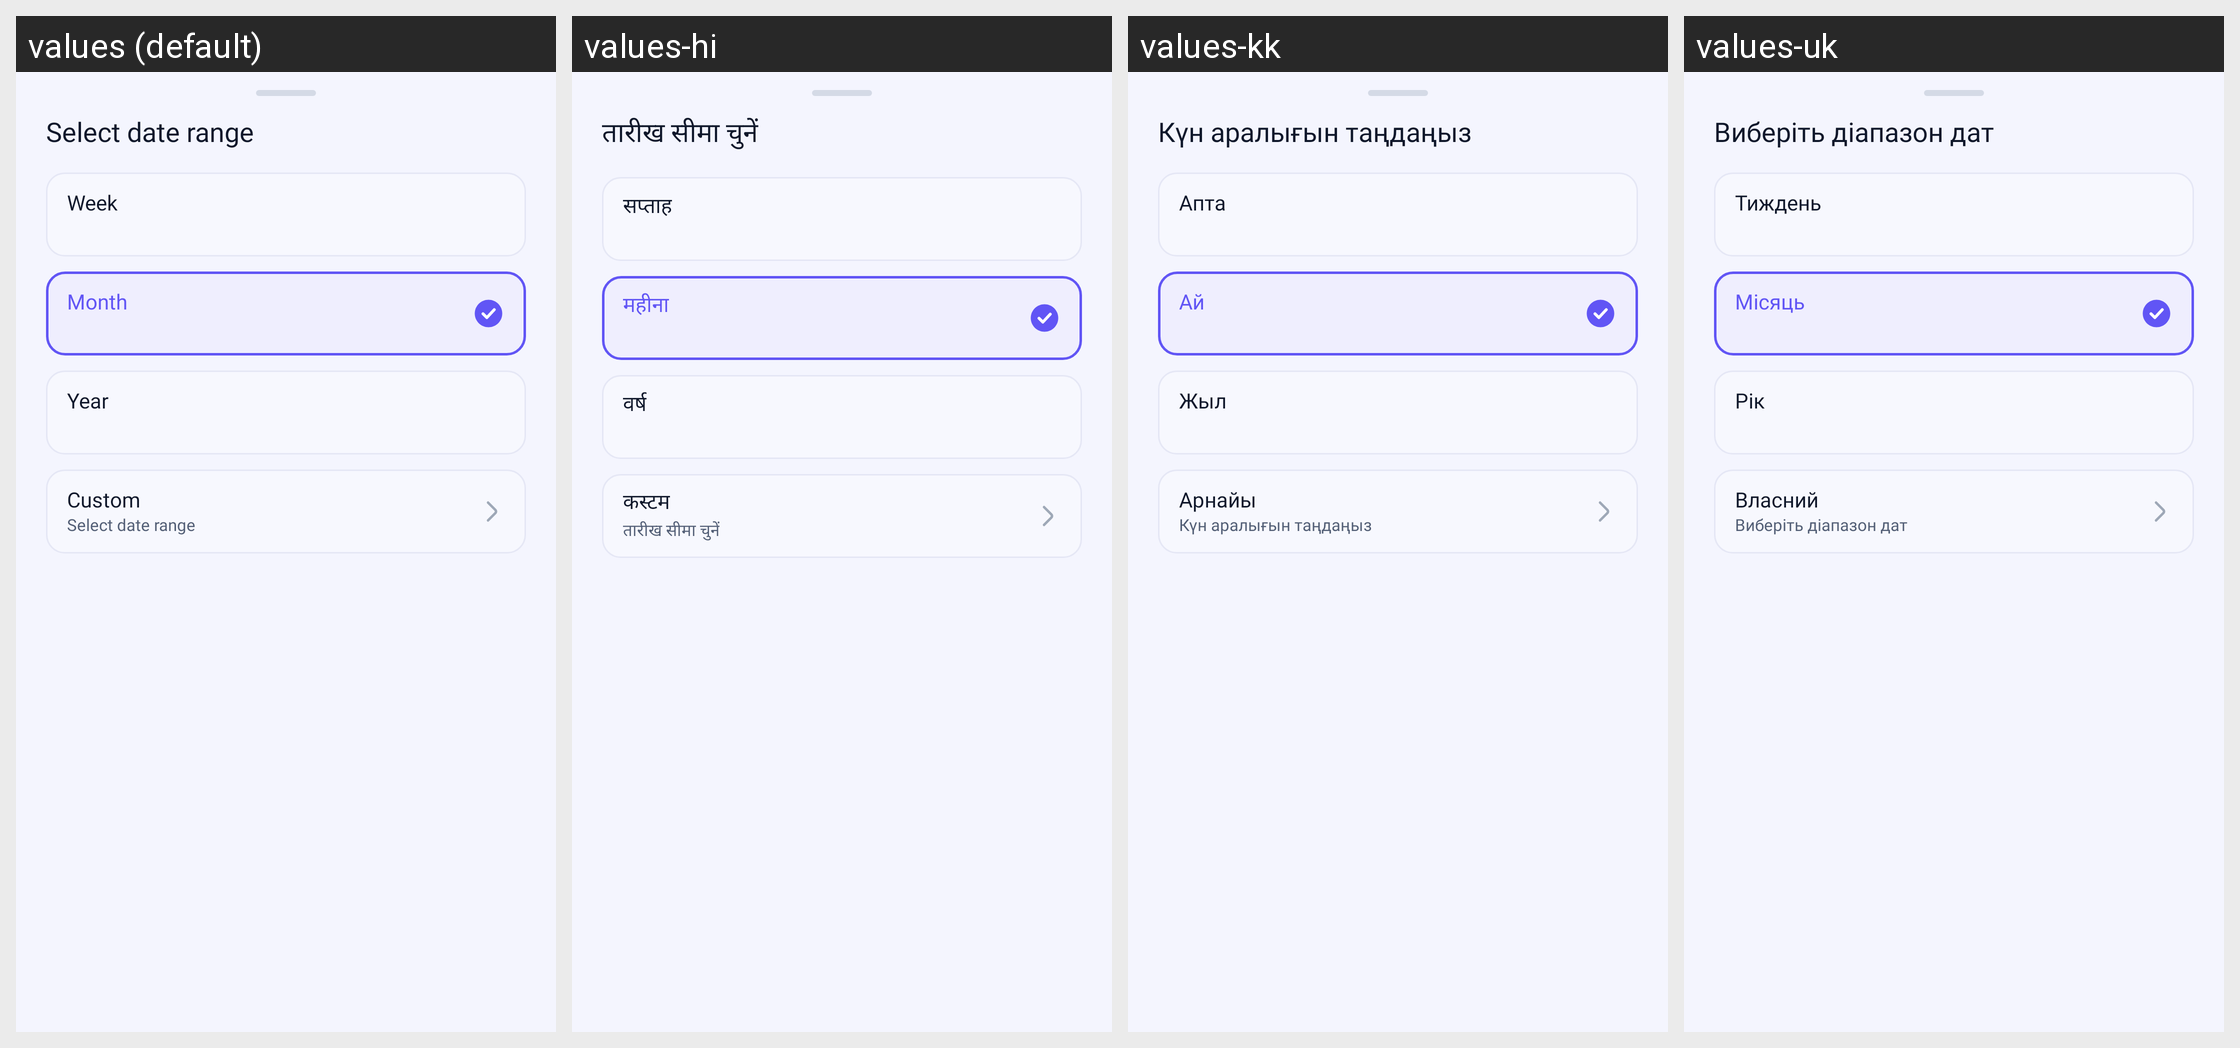

Locale-by-locale string values for the Android screen shown in this grid:
Android screen res/layout/bottom_sheet_period_mode.xml rendered under 4 locales, left to right: values (default), values-hi, values-kk, values-uk. Device: Nexus 5 (rendered at 1080×1920; each locale shown at half size, 540×960, under a caption strip naming it); theme Theme.MyApplication.
Other locales in the repository, not shown: values-ar, values-bn, values-de, values-es, values-fr, values-in, values-ja, values-kn, values-ko, values-ml, values-mr, values-or, values-pl, values-pt, values-ru, values-ta, values-te, values-th, values-tl, values-tr, values-ur, values-vi.
Strings drawn on this screen, with the default value and each locale's value (text and hints the layout hard-codes, and strings that could not be matched under every locale, appear in the picture but are not listed):

select_date_range
  values: Select date range
  values-hi: तारीख सीमा चुनें
  values-kk: Күн аралығын таңдаңыз
  values-uk: Виберіть діапазон дат

week
  values: Week
  values-hi: सप्ताह
  values-kk: Апта
  values-uk: Тиждень

month
  values: Month
  values-hi: महीना
  values-kk: Ай
  values-uk: Місяць

year
  values: Year
  values-hi: वर्ष
  values-kk: Жыл
  values-uk: Рік

custom_range
  values: Custom
  values-hi: कस्टम
  values-kk: Арнайы
  values-uk: Власний
